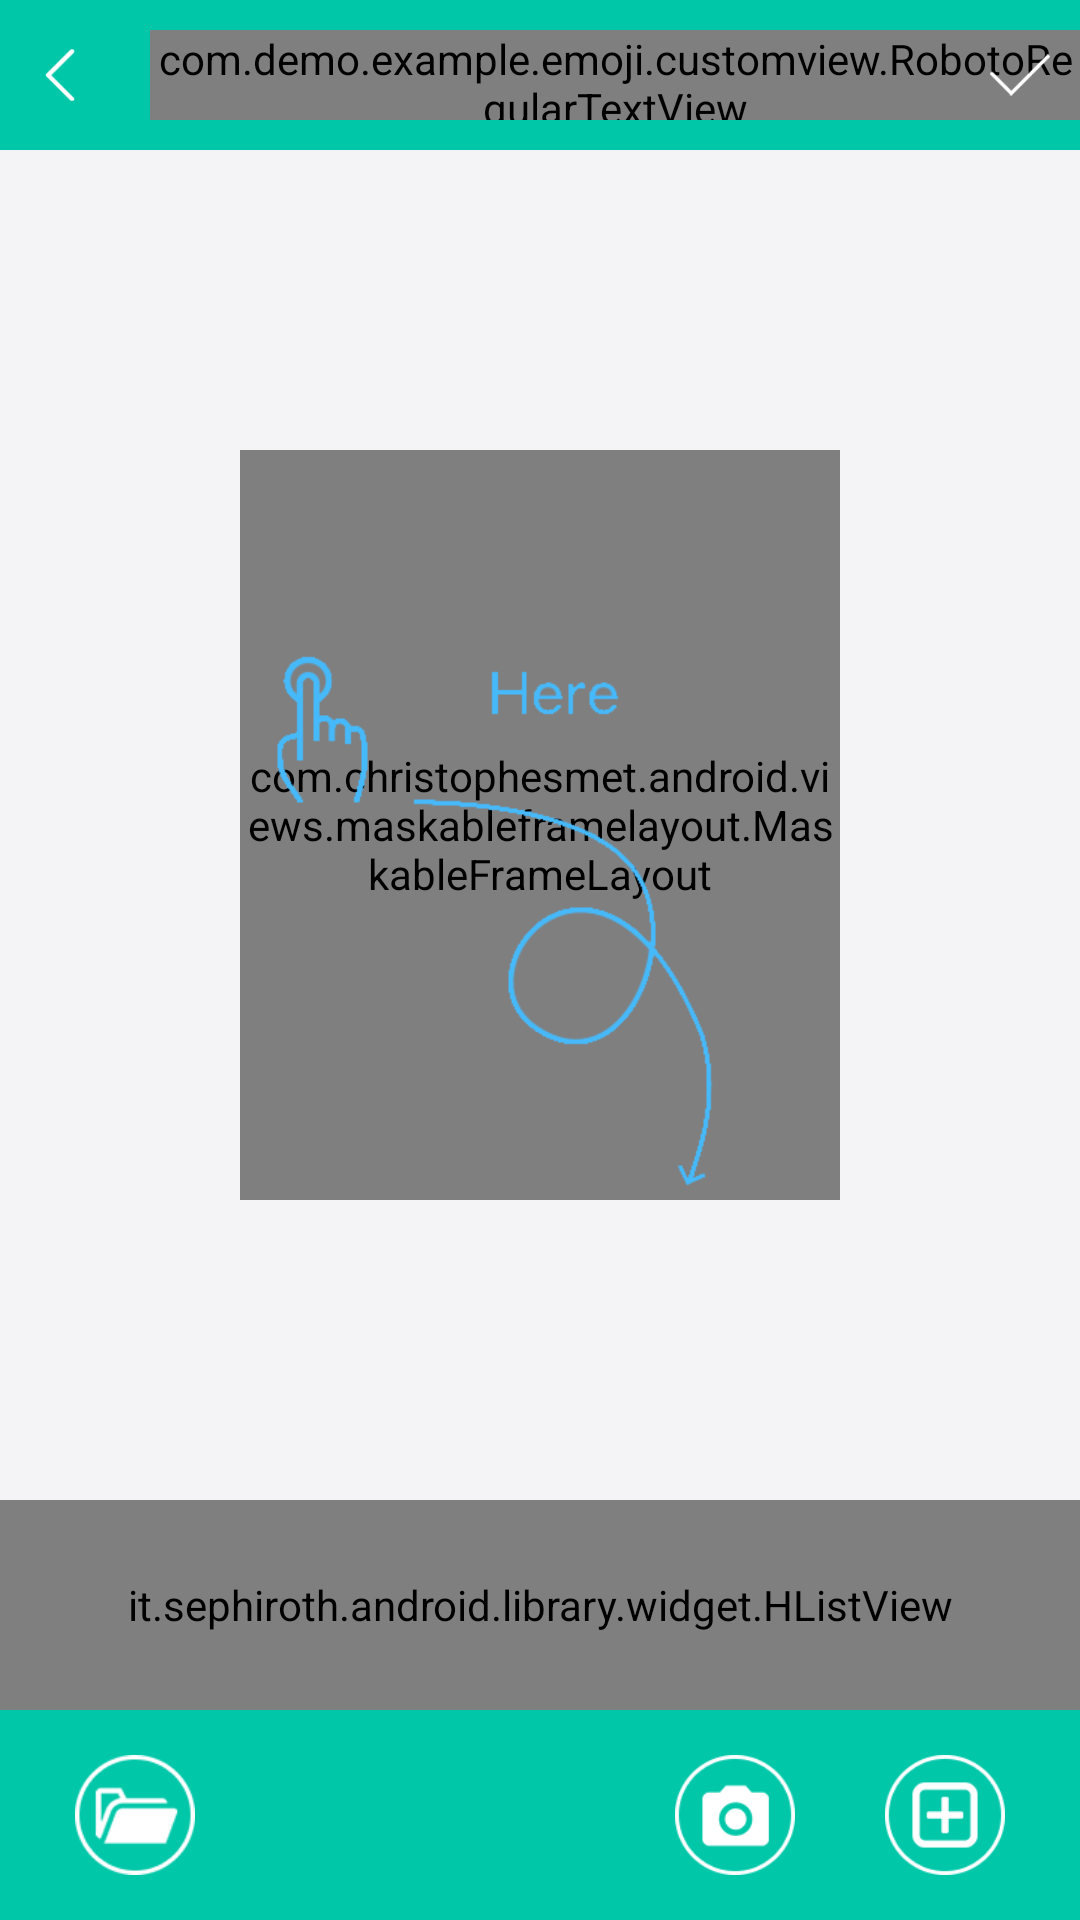

Android layout source for this screen:
<!-- AndroidManifest.xml: application theme AppTheme -->
<!-- res/layout/activity_layout_customize_smileys.xml -->
<?xml version="1.0" encoding="utf-8"?>
<RelativeLayout xmlns:android="http://schemas.android.com/apk/res/android"
    xmlns:app="http://schemas.android.com/apk/res-auto"
    android:layout_width="match_parent"
    android:layout_height="match_parent"
    android:orientation="vertical">

    <RelativeLayout
        android:id="@+id/rltTabbar"
        android:layout_width="match_parent"
        android:layout_height="50dp"
        android:background="#00c7a8"
        android:paddingTop="@dimen/p10dp"
        android:paddingBottom="@dimen/p10dp">

        <ImageView
            android:id="@+id/imgBack"
            android:layout_width="@dimen/p40dp"
            android:layout_height="@dimen/p40dp"
            android:layout_centerVertical="true"
            android:paddingLeft="@dimen/p15dp"
            android:paddingRight="@dimen/p15dp"
            android:src="@drawable/back" />

        <com.demo.example.emoji.customview.RobotoRegularTextView
            android:layout_width="wrap_content"
            android:layout_height="wrap_content"
            android:layout_centerVertical="true"
            android:layout_marginLeft="@dimen/p10dp"
            android:layout_toRightOf="@+id/imgBack"
            android:text="@string/customize"
            android:textColor="@color/colorfff"
            android:textSize="@dimen/text_sz_18sp" />

        <ImageView
            android:id="@+id/imgSaveEmoji"
            android:layout_width="@dimen/p40dp"
            android:layout_height="@dimen/p40dp"
            android:layout_alignParentRight="true"
            android:layout_centerVertical="true"
            android:paddingLeft="@dimen/p10dp"
            android:paddingRight="@dimen/p10dp"
            android:src="@drawable/done" />
    </RelativeLayout>

    <RelativeLayout
        android:id="@+id/rltPhoto"
        android:layout_width="match_parent"
        android:layout_height="match_parent"
        android:layout_above="@+id/rltFunction"
        android:layout_below="@+id/rltTabbar"
        android:layout_alignParentStart="true"
        android:layout_alignParentLeft="true"
        android:background="#f4f4f7">

        <com.christophesmet.android.views.maskableframelayout.MaskableFrameLayout
            android:id="@+id/maskLayout"
            android:layout_width="200dp"
            android:layout_height="250dp"
            android:layout_centerInParent="true"
            app:porterduffxfermode="DST_IN">

            <com.demo.example.emoji.ultis.TouchImageView
                android:id="@+id/imgPhoto"
                android:layout_width="match_parent"
                android:layout_height="match_parent" />
        </com.christophesmet.android.views.maskableframelayout.MaskableFrameLayout>

        <ImageView
            android:id="@+id/imgTrain"
            android:layout_width="match_parent"
            android:layout_height="wrap_content"
            android:layout_alignParentBottom="true"
            android:src="@drawable/btn_click_gallery" />
    </RelativeLayout>

    <LinearLayout
        android:id="@+id/rltFunction"
        android:layout_width="match_parent"
        android:layout_height="wrap_content"
        android:layout_alignParentBottom="true"
        android:orientation="vertical">

        <it.sephiroth.android.library.widget.HListView
            android:id="@+id/hlvShapeDemo"
            android:layout_width="match_parent"
            android:layout_height="70dp"
            android:background="#f0eff4" />

        <RelativeLayout
            android:id="@+id/rltBottom"
            android:layout_width="match_parent"
            android:layout_height="@dimen/p70dp"
            android:background="#00c7a8"
            android:paddingTop="@dimen/p5dp"
            android:paddingBottom="@dimen/p5dp">

            <ImageView
                android:id="@+id/imgOpenAll"
                android:layout_width="50dp"
                android:layout_height="50dp"
                android:layout_alignParentLeft="true"
                android:layout_centerVertical="true"
                android:layout_marginLeft="@dimen/p20dp"
                android:padding="@dimen/p5dp"
                android:src="@drawable/btn_emoji_open" />

            <ImageView
                android:id="@+id/imgOpenCamera"
                android:layout_width="50dp"
                android:layout_height="50dp"
                android:layout_centerVertical="true"
                android:layout_marginRight="@dimen/p20dp"
                android:layout_toLeftOf="@+id/imgOpenGallery"
                android:padding="@dimen/p5dp"
                android:src="@drawable/camera" />

            <ImageView
                android:id="@+id/imgOpenGallery"
                android:layout_width="50dp"
                android:layout_height="50dp"
                android:layout_alignParentRight="true"
                android:layout_centerVertical="true"
                android:layout_marginRight="@dimen/p20dp"
                android:padding="@dimen/p5dp"
                android:src="@drawable/add_photo" />
        </RelativeLayout>
    </LinearLayout>
</RelativeLayout>
<!-- resources referenced by this layout -->
<resources>
  <color name="colorfff">#fff</color>
  <dimen name="p10dp">10dp</dimen>
  <dimen name="p15dp">15dp</dimen>
  <dimen name="p20dp">20dp</dimen>
  <dimen name="p40dp">40dp</dimen>
  <dimen name="p5dp">5dp</dimen>
  <dimen name="p70dp">70dp</dimen>
  <dimen name="text_sz_18sp">18sp</dimen>
  <!-- drawable add_photo: png bitmap (drawable-xhdpi, 1891 bytes) -->
  <!-- drawable back: png bitmap (drawable-xhdpi, 550 bytes) -->
  <!-- drawable btn_click_gallery: png bitmap (drawable-xhdpi, 5368 bytes) -->
  <!-- drawable btn_emoji_open: png bitmap (drawable-xhdpi, 2015 bytes) -->
  <!-- drawable camera: png bitmap (drawable-xhdpi, 2056 bytes) -->
  <!-- drawable done: png bitmap (drawable-xhdpi, 715 bytes) -->
  <string name="customize">Customize Smileys</string>
  <style name="AppTheme" parent="Theme.AppCompat.Light.NoActionBar">
          <item name="colorPrimary">@color/colorPrimary</item>
          <item name="colorPrimaryDark">@color/colorPrimaryDark</item>
          <item name="colorAccent">@color/colorAccent</item>
      </style>
  <color name="colorPrimary">#00c7aa</color>
  <color name="colorPrimaryDark">#00c7aa</color>
  <color name="colorAccent">#00c7aa</color>
</resources>
